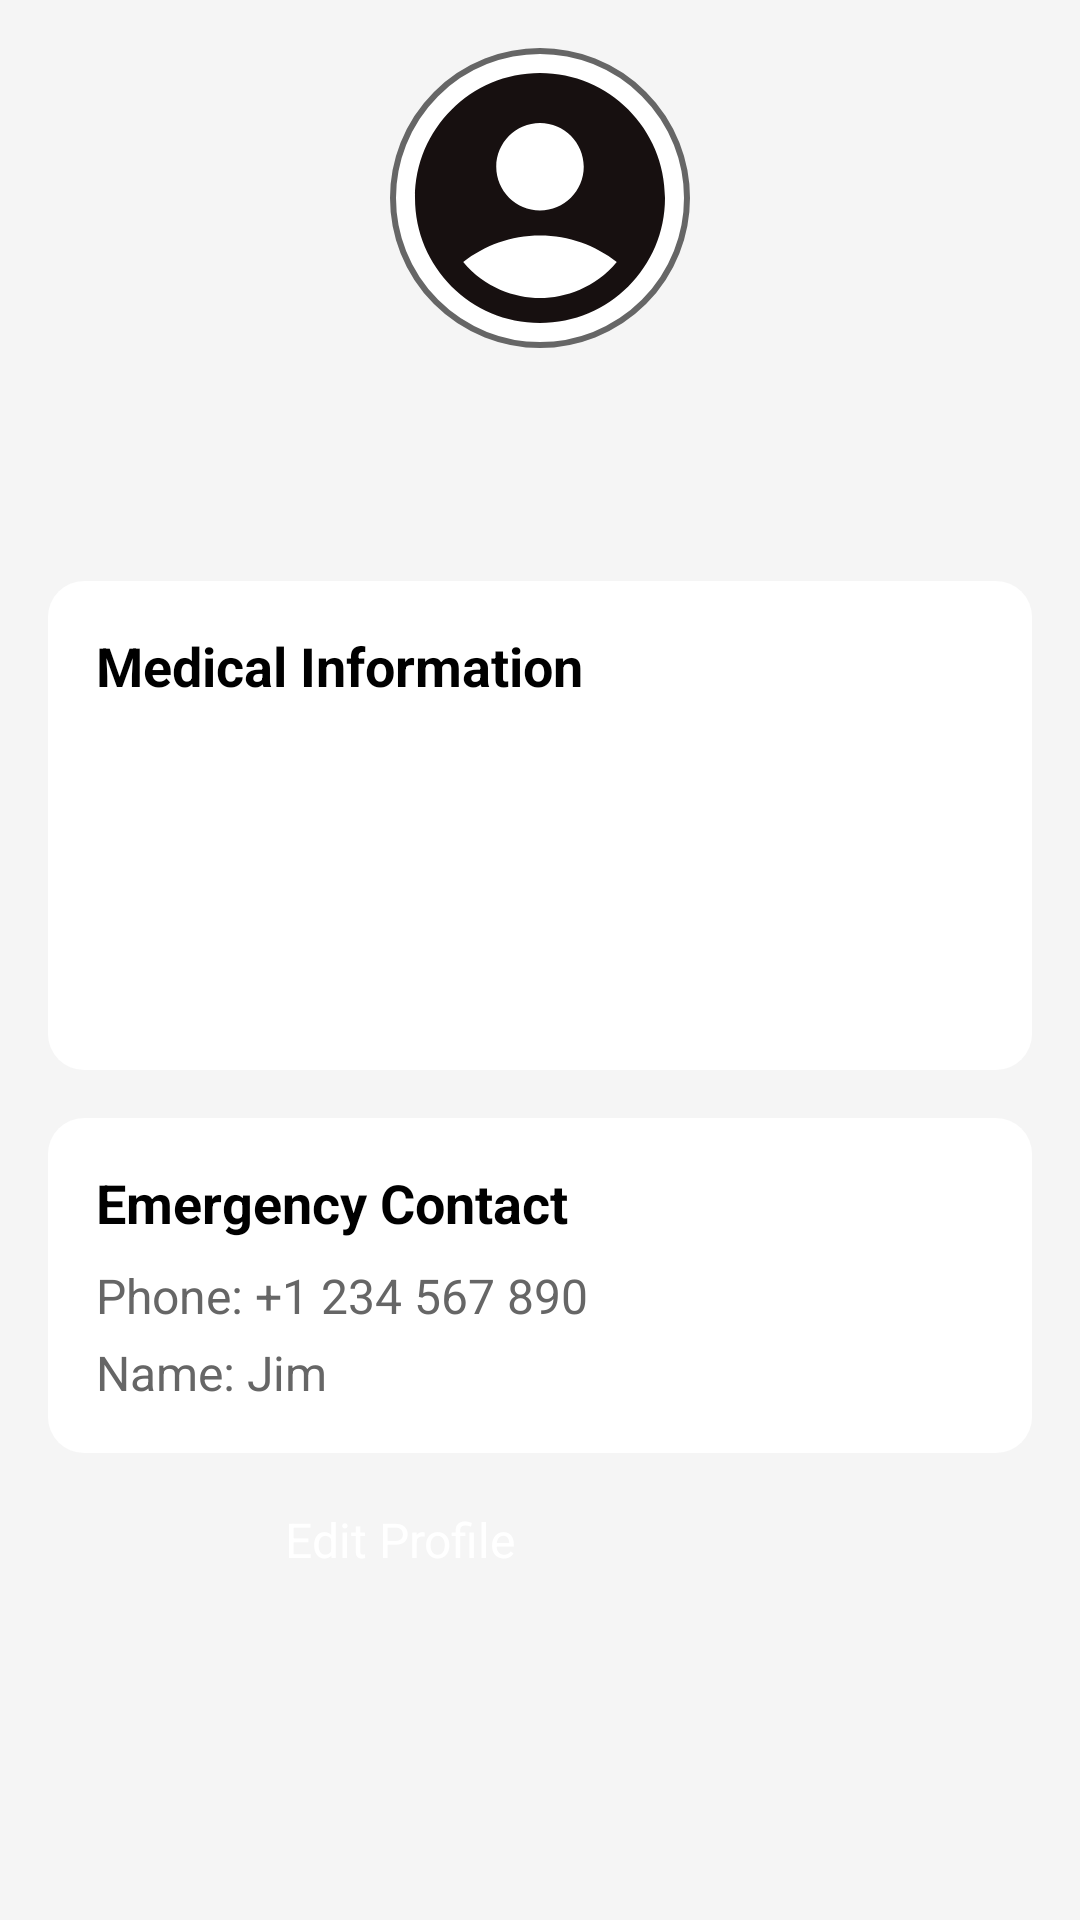

Layout XML and referenced resources for this Android screen:
<!-- AndroidManifest.xml: application theme Theme.FirstAidApp -->
<!-- res/layout/fragment_profile.xml -->
<?xml version="1.0" encoding="utf-8"?>
<ScrollView
    xmlns:android="http://schemas.android.com/apk/res/android"
    android:layout_width="match_parent"
    android:layout_height="match_parent"
    android:background="@color/light_gray">

    <LinearLayout
        android:layout_width="match_parent"
        android:layout_height="wrap_content"
        android:orientation="vertical"
        android:padding="16dp"
        android:gravity="center_horizontal">

        <ImageView
            android:id="@+id/profile_picture"
            android:layout_width="100dp"
            android:layout_height="100dp"
            android:src="@drawable/ic_profile"
            android:scaleType="centerCrop"
            android:background="@drawable/circle_background"
            android:layout_marginBottom="16dp"/>

        <TextView
            android:id="@+id/name"
            android:layout_width="wrap_content"
            android:layout_height="wrap_content"
            android:textSize="22sp"
            android:textStyle="bold"
            android:textColor="@color/black"/>

        <TextView
            android:id="@+id/age"
            android:layout_width="wrap_content"
            android:layout_height="wrap_content"
            android:textSize="18sp"
            android:textColor="@color/dark_gray"
            android:paddingBottom="8dp"/>

        <LinearLayout
            android:layout_width="match_parent"
            android:layout_height="wrap_content"
            android:orientation="vertical"
            android:background="@drawable/card_background"
            android:elevation="4dp"
            android:padding="16dp">

            <TextView
                android:layout_width="wrap_content"
                android:layout_height="wrap_content"
                android:text="Medical Information"
                android:textSize="18sp"
                android:textStyle="bold"
                android:textColor="@color/black"
                android:paddingBottom="8dp"/>

            <TextView
                android:id="@+id/blood_type"
                android:layout_width="wrap_content"
                android:layout_height="wrap_content"
                android:textSize="16sp"
                android:textColor="@color/dark_gray"/>

            <TextView
                android:id="@+id/medical_history"
                android:layout_width="wrap_content"
                android:layout_height="wrap_content"
                android:textSize="16sp"
                android:textColor="@color/dark_gray"
                android:paddingTop="4dp"/>

            <TextView
                android:id="@+id/allergies"
                android:layout_width="wrap_content"
                android:layout_height="wrap_content"
                android:textSize="16sp"
                android:textColor="@color/dark_gray"
                android:paddingTop="4dp"/>

            <TextView
                android:id="@+id/medication"
                android:layout_width="wrap_content"
                android:layout_height="wrap_content"
                android:textSize="16sp"
                android:textColor="@color/dark_gray"
                android:paddingTop="4dp"/>
        </LinearLayout>

        <LinearLayout
            android:layout_width="match_parent"
            android:layout_height="wrap_content"
            android:orientation="vertical"
            android:background="@drawable/card_background"
            android:elevation="4dp"
            android:padding="16dp"
            android:layout_marginTop="16dp">

            <TextView
                android:layout_width="wrap_content"
                android:layout_height="wrap_content"
                android:text="Emergency Contact"
                android:textSize="18sp"
                android:textStyle="bold"
                android:textColor="@color/black"
                android:paddingBottom="8dp"/>

            <TextView
                android:id="@+id/emergency_contact"
                android:layout_width="wrap_content"
                android:layout_height="wrap_content"
                android:text="Phone: +1 234 567 890"
                android:textSize="16sp"
                android:textColor="@color/dark_gray"/>

            <TextView
                android:id="@+id/contact_name"
                android:layout_width="wrap_content"
                android:layout_height="wrap_content"
                android:text="Name: Jim"
                android:textSize="16sp"
                android:textColor="@color/dark_gray"
                android:paddingTop="4dp"/>
        </LinearLayout>

        <Button
            android:id="@+id/btn_edit_profile"
            android:layout_width="170dp"
            android:layout_height="45dp"
            android:text="Edit Profile"
            android:textSize="16sp"
            android:backgroundTint="@color/light_red"
            android:textColor="@color/white"
            android:layout_marginTop="18dp"/>
    </LinearLayout>
</ScrollView>
<!-- resources referenced by this layout -->
<resources>
  <color name="black">#FF000000</color>
  <color name="dark_gray">#666666</color>
  <color name="light_gray">#F5F5F5</color>
  <color name="light_red">#B82132</color>
  <color name="white">#FFFFFFFF</color>
  <!-- drawable card_background (drawable) -->
  <shape xmlns:android="http://schemas.android.com/apk/res/android">
      <corners android:radius="12dp"/>
      <solid android:color="@color/white"/>
      <padding android:left="8dp" android:top="8dp" android:right="8dp" android:bottom="8dp"/>
  </shape>
  <!-- drawable circle_background (drawable) -->
  <shape xmlns:android="http://schemas.android.com/apk/res/android">
      <solid android:color="@color/white"/>
      <corners android:radius="50dp"/>
      <stroke android:width="2dp" android:color="@color/dark_gray"/>
  </shape>
  <!-- drawable ic_profile (drawable) -->
  <vector xmlns:android="http://schemas.android.com/apk/res/android" android:height="24dp" android:tint="#171010" android:viewportHeight="24" android:viewportWidth="24" android:width="24dp">
        
      <path android:fillColor="@android:color/white" android:pathData="M12,2C6.48,2 2,6.48 2,12s4.48,10 10,10s10,-4.48 10,-10S17.52,2 12,2zM12,6c1.93,0 3.5,1.57 3.5,3.5S13.93,13 12,13s-3.5,-1.57 -3.5,-3.5S10.07,6 12,6zM12,20c-2.03,0 -4.43,-0.82 -6.14,-2.88C7.55,15.8 9.68,15 12,15s4.45,0.8 6.14,2.12C16.43,19.18 14.03,20 12,20z"/>
      
  </vector>
</resources>
